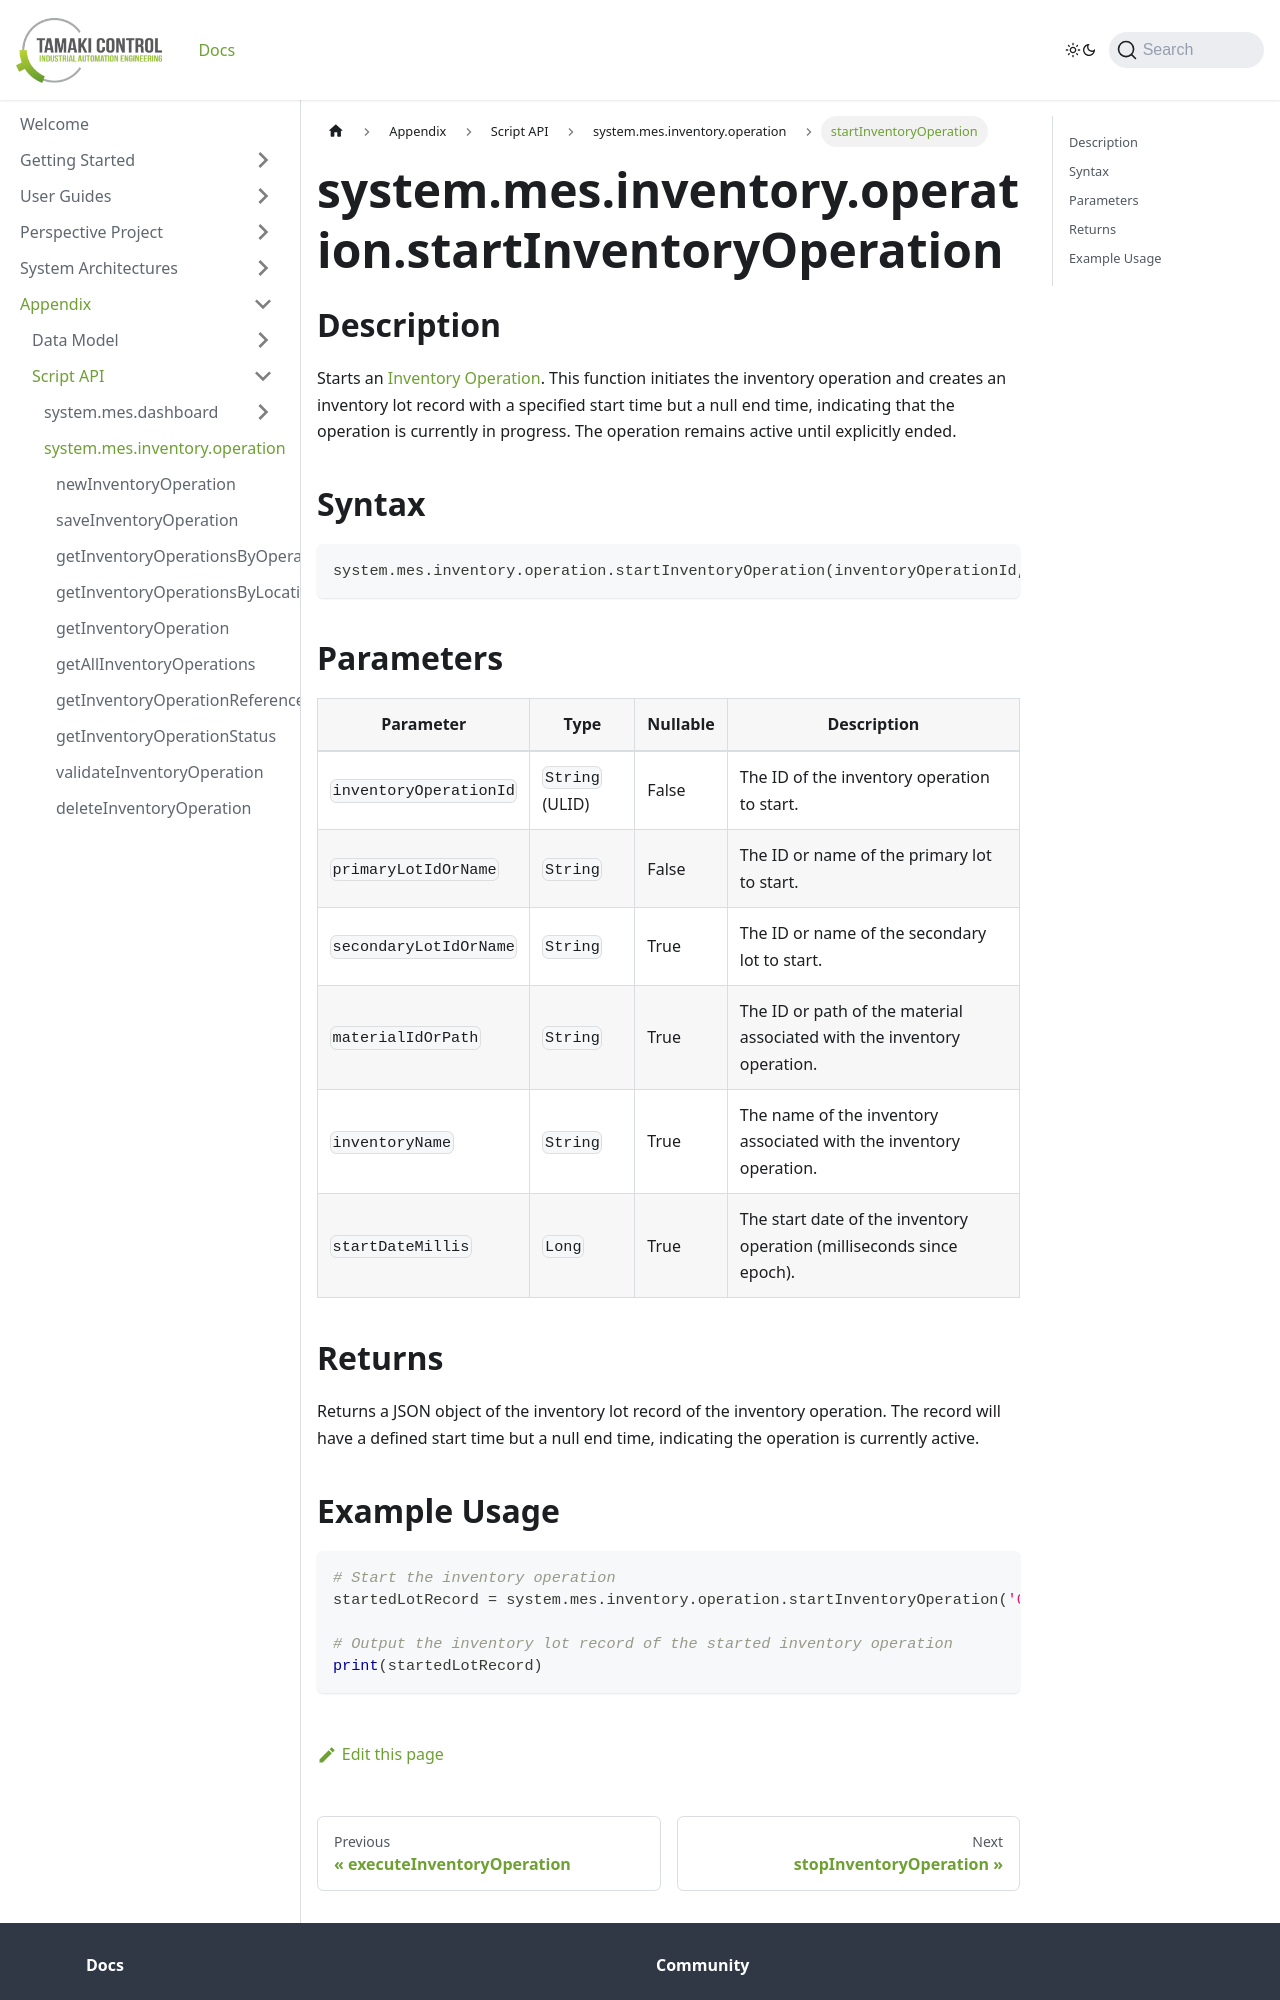

repository: TamakiControl/tamaki-mes-docs · page: docs/appendix/script-api/inventory-operation-script-api/start-inventory-operation/index.html · generator: docusaurus

---
sidebar_position: 13
title: "startInventoryOperation"
description: "Starts an inventory operation."
---

# system.mes.inventory.operation.startInventoryOperation

## Description

Starts an [Inventory Operation](../../data-model/inventory-operation-model/inventory-operation). This function initiates the inventory operation and creates an inventory lot record with a specified start time but a null end time, indicating that the operation is currently in progress. The operation remains active until explicitly ended.

## Syntax

```python
system.mes.inventory.operation.startInventoryOperation(inventoryOperationId, primaryLotIdOrName, secondaryLotIdOrName, materialIdOrPath, inventoryName, startDateMillis)
```

## Parameters

| Parameter              | Type            | Nullable | Description                                                             |
|------------------------|-----------------|----------|-------------------------------------------------------------------------|
| `inventoryOperationId` | `String` (ULID) | False    | The ID of the inventory operation to start.                             |
| `primaryLotIdOrName`   | `String`        | False    | The ID or name of the primary lot to start.                             |
| `secondaryLotIdOrName` | `String`        | True     | The ID or name of the secondary lot to start.                           |
| `materialIdOrPath`     | `String`        | True     | The ID or path of the material associated with the inventory operation. |
| `inventoryName`        | `String`        | True     | The name of the inventory associated with the inventory operation.      |
| `startDateMillis`      | `Long`          | True     | The start date of the inventory operation (milliseconds since epoch).   |

## Returns

Returns a JSON object of the inventory lot record of the inventory operation. The record will have a defined start time but a null end time, indicating the operation is currently active.
